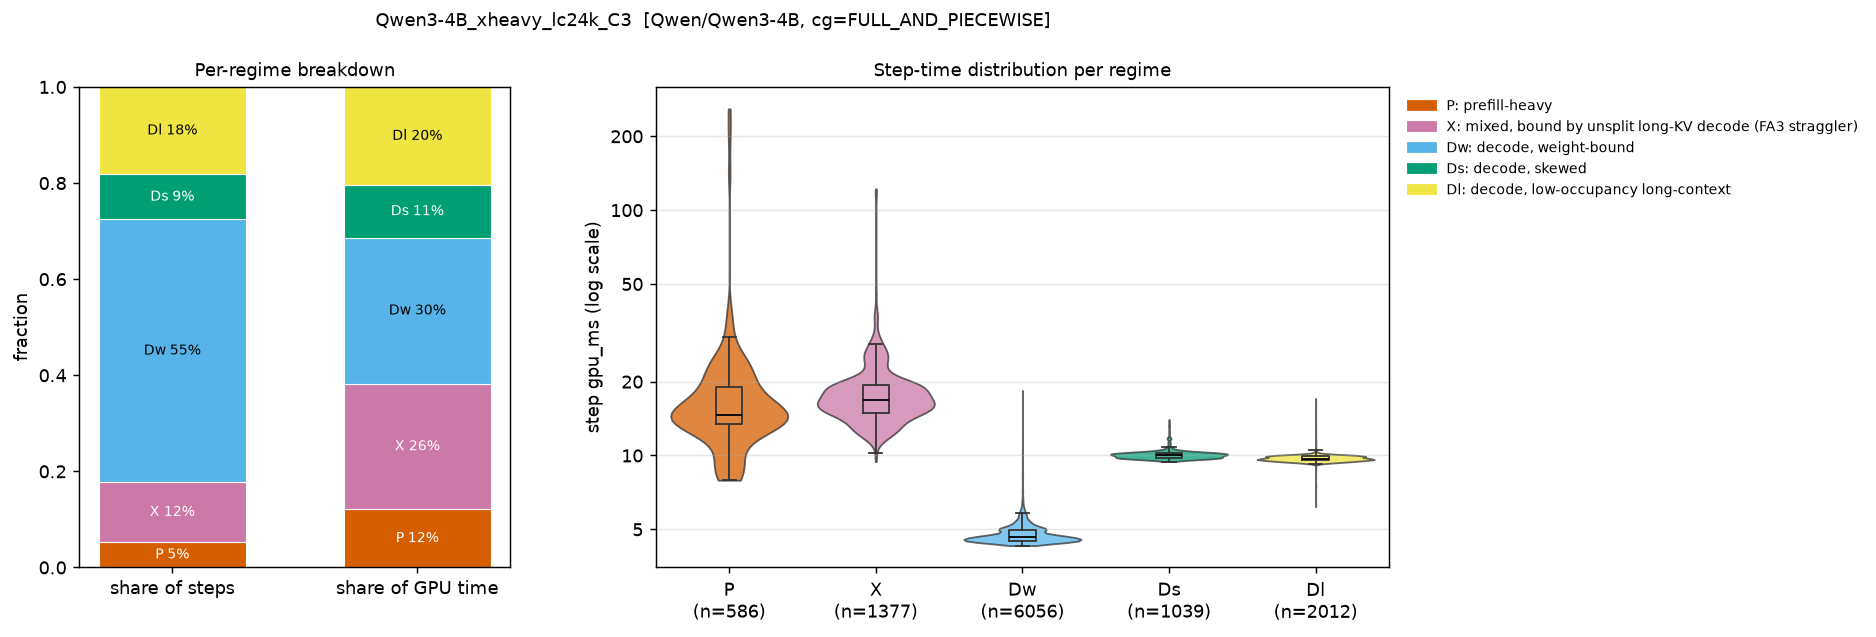

The table this chart was drawn from, first rows:
regime, n_steps, step_share, gpu_time_share, gpu_ms_mean, gpu_ms_p50, gpu_ms_p99, B_mean, T_mean, maxL_mean, cg_FULL, cg_NONE, cg_PIECEWISE, fa3_dyn32, fa3_nosplit
P, 586, 0.05294, 0.1213, 19.85, 14.66, 205.8, 9.892, 1088, 4328, 0.0, 0.7235, 0.2765, 0.2765, 0.7235
X, 1377, 0.1244, 0.2609, 18.16, 16.82, 37.74, 13.58, 873.9, 16855, 0.0, 1.0, 0.0, 0.0, 1.0
Dw, 6056, 0.5471, 0.3042, 4.815, 4.656, 7.119, 6.398, 6.398, 940.5, 1.0, 0.0, 0.0, 1.0, 0.0
Ds, 1039, 0.09386, 0.1092, 10.07, 10.02, 11.8, 20.9, 20.9, 25861, 1.0, 0.0, 0.0, 1.0, 0.0
Dl, 2012, 0.1818, 0.2044, 9.738, 9.71, 10.4, 12.86, 12.86, 26107, 1.0, 0.0, 0.0, 1.0, 0.0
